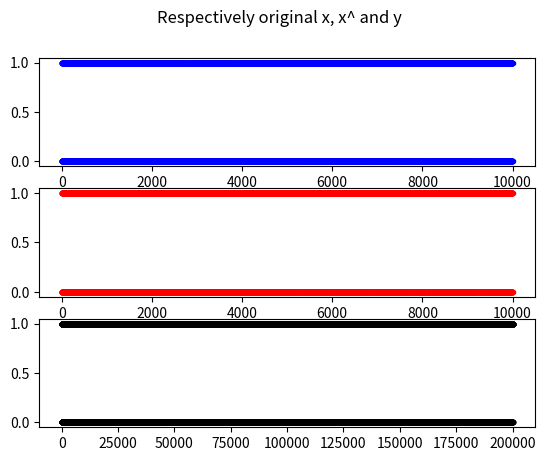

Reproduce this figure in Python.
"""--------------------------------------------
	Entropy and Detection Theory
-----------------------------------------------"""
import numpy as np
from math import log
import scipy.integrate as integrate

import matplotlib.pyplot as plt

# PARAMETERS
SIGMA = 1
P_AWGN  = 0.3
k = 10000
gamma = 1


## General idea
# 1.2. Find the minimum required sample for the detector
#Q(gamma / (sqrt(sigma**2 / N))) = integrale : gamma / (sqrt(sigma**2 / N)) -> inf : 1/sqrt(2*pi) * exp(-1/2 * t**2)
N= 1
a = gamma / (np.sqrt(SIGMA*2 / N))
pf = integrate.quad(lambda t: 1/np.sqrt(2*np.pi)*np.exp(-1/2*t**2), a, np.inf)
while pf[0] > 0.001:
	N+=1
	a = gamma / (np.sqrt(SIGMA*2 / N))
	pf = integrate.quad(lambda t: 1/np.sqrt(2*np.pi)*np.exp(-1/2*t**2), a, np.inf)
	#print(N, pf)
print('Optimum samples N', N)

# Generate input of length k
signal = np.random.randint(0,2, k)
print('Original signal',signal.shape, signal)

# generate voltage signal - duration of each state is N samples, each interval og length N - 
for i in range(signal.shape[0]):
	if signal[i] == 0:
		sample = np.zeros(N)
	if signal[i] == 1:
		sample = np.ones(N)
		
	if i == 0 :
		input = sample
	else:
		input = np.concatenate((input, sample))	
print('Input signal',input.shape)
	
# add white gaussian noise
output = input.copy()
AWGN = np.random.normal(0,SIGMA,input.shape)
AWGN = np.where(abs(AWGN) < P_AWGN)
output[AWGN]  = 1 - output[AWGN] 


# 1.3. Signal detection
H0 = 'H0: x[n]=w[n] (noise)'
H1 = 'H1: x[n]=s[n]+w[n] (signal + noise)'
A = np.ones(N)

# compute T(x) = xT.s > sigma ** 2 * log(gamma) + 1/2 * sTs
y = np.zeros(int(output.shape[0]//N))
for i in range(int(output.shape[0]//N)):
	x = output[i*N : (i+1)*N]
	Tx = np.dot(x,A.T)
	const = SIGMA**2 * log(gamma) + 1/2 * np.dot(A,A.T) 
	#print(Tx,'> or <', const)
	if Tx > const:
		#print(H1, '=> 1')
		y[i] = 1
	if Tx < const:
		#print(H0, '=> 0')
		y[i] = 0
print('bits errors',sum(np.where(signal != y, 1, 0)) / signal.shape[0], '%')


# plot x[n], y[n] and x^[n]
fig, axs = plt.subplots(3)
fig.suptitle('Respectively original x, x^ and y')
axs[0].plot(signal, '.b')
axs[1].plot(y, '.r')
axs[2].plot(output, '.k')
plt.show()


# compute PFA, PM and Pe
PFA = integrate.quad(lambda t: 1/np.sqrt(2*np.pi)*np.exp(-1/2*t**2), gamma, np.inf)
PM = integrate.quad(lambda t: 1/np.sqrt(2*np.pi)*np.exp(-1/2*(t-1)**2), gamma, np.inf)
print('PFA',PFA[0], 'PM', PM[0], 'PE',PM[0]+PFA[0])


